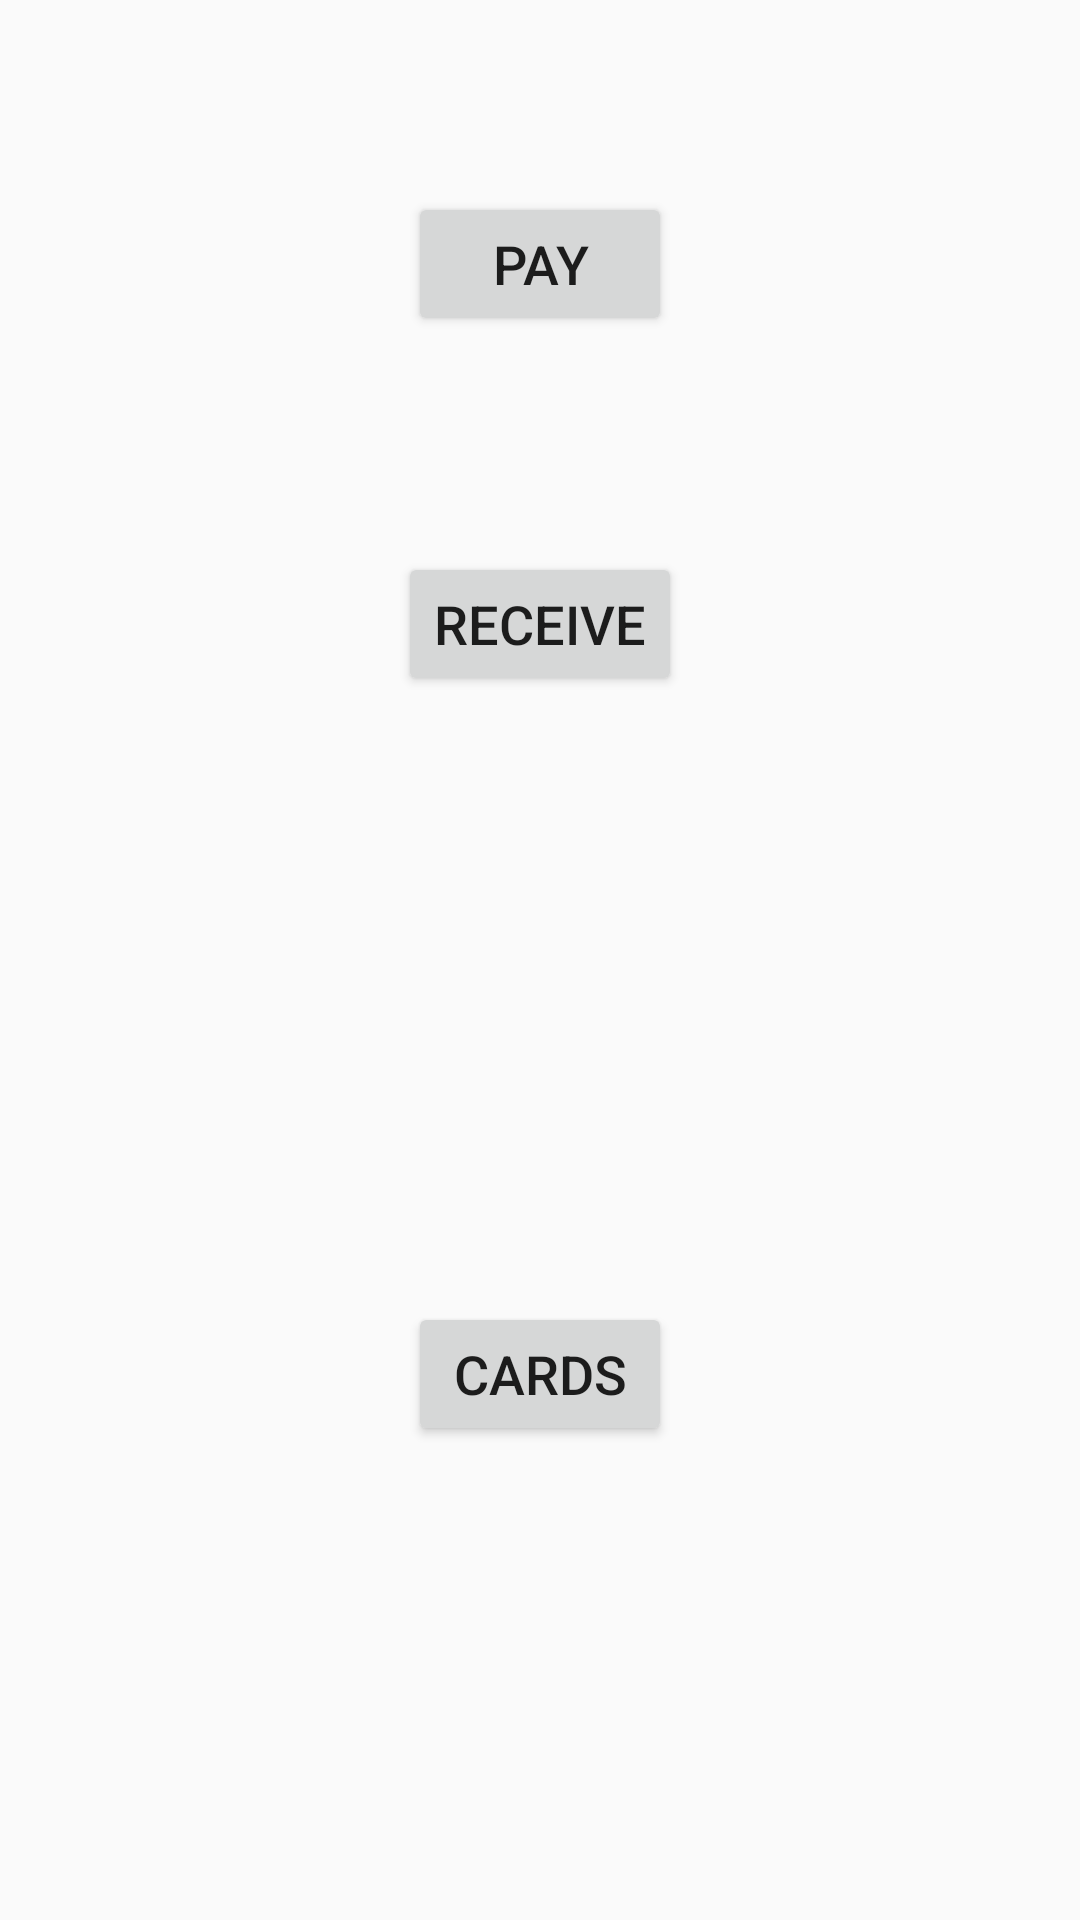

The Android layout XML behind this screen, and the referenced resources:
<!-- AndroidManifest.xml: application theme AppTheme -->
<!-- res/layout/activity_menu.xml -->
<?xml version="1.0" encoding="utf-8"?>
<android.support.constraint.ConstraintLayout xmlns:android="http://schemas.android.com/apk/res/android"
    xmlns:app="http://schemas.android.com/apk/res-auto"
    xmlns:tools="http://schemas.android.com/tools"
    android:layout_width="match_parent"
    android:layout_height="match_parent"
    tools:context=".appPages.Menu"
    tools:layout_editor_absoluteY="81dp">

    <Button
        android:id="@+id/button"
        style="@style/Widget.AppCompat.Button"
        android:layout_width="wrap_content"
        android:layout_height="wrap_content"
        android:layout_marginTop="64dp"
        android:onClick="pay"
        android:text="@string/pay"
        android:textSize="18sp"
        app:layout_constraintEnd_toEndOf="parent"
        app:layout_constraintStart_toStartOf="parent"
        app:layout_constraintTop_toTopOf="parent" />

    <Button
        android:id="@+id/button2"
        style="@style/Widget.AppCompat.Button"
        android:layout_width="wrap_content"
        android:layout_height="wrap_content"
        android:layout_marginTop="72dp"
        android:onClick="receive"
        android:text="@string/receive"
        android:textSize="18sp"
        app:layout_constraintEnd_toEndOf="parent"
        app:layout_constraintStart_toStartOf="parent"
        app:layout_constraintTop_toBottomOf="@+id/button" />

    <Button
        android:id="@+id/button3"
        android:layout_width="wrap_content"
        android:layout_height="wrap_content"
        android:layout_marginBottom="158dp"
        android:onClick="cards"
        android:text="@string/cards"
        android:textSize="18sp"
        app:layout_constraintBottom_toBottomOf="parent"
        app:layout_constraintEnd_toEndOf="parent"
        app:layout_constraintStart_toStartOf="parent" />

</android.support.constraint.ConstraintLayout>
<!-- resources referenced by this layout -->
<resources>
  <string name="cards">Cards</string>
  <string name="pay">Pay</string>
  <string name="receive">Receive</string>
  <style name="AppTheme" parent="Theme.AppCompat.Light.DarkActionBar">
          
          <item name="colorPrimary">@color/colorPrimary</item>
          <item name="colorPrimaryDark">@color/colorPrimaryDark</item>
          <item name="colorAccent">@color/colorAccent</item>
      </style>
  <color name="colorPrimary">#3F51B5</color>
  <color name="colorPrimaryDark">#303F9F</color>
  <color name="colorAccent">#FF4081</color>
</resources>
